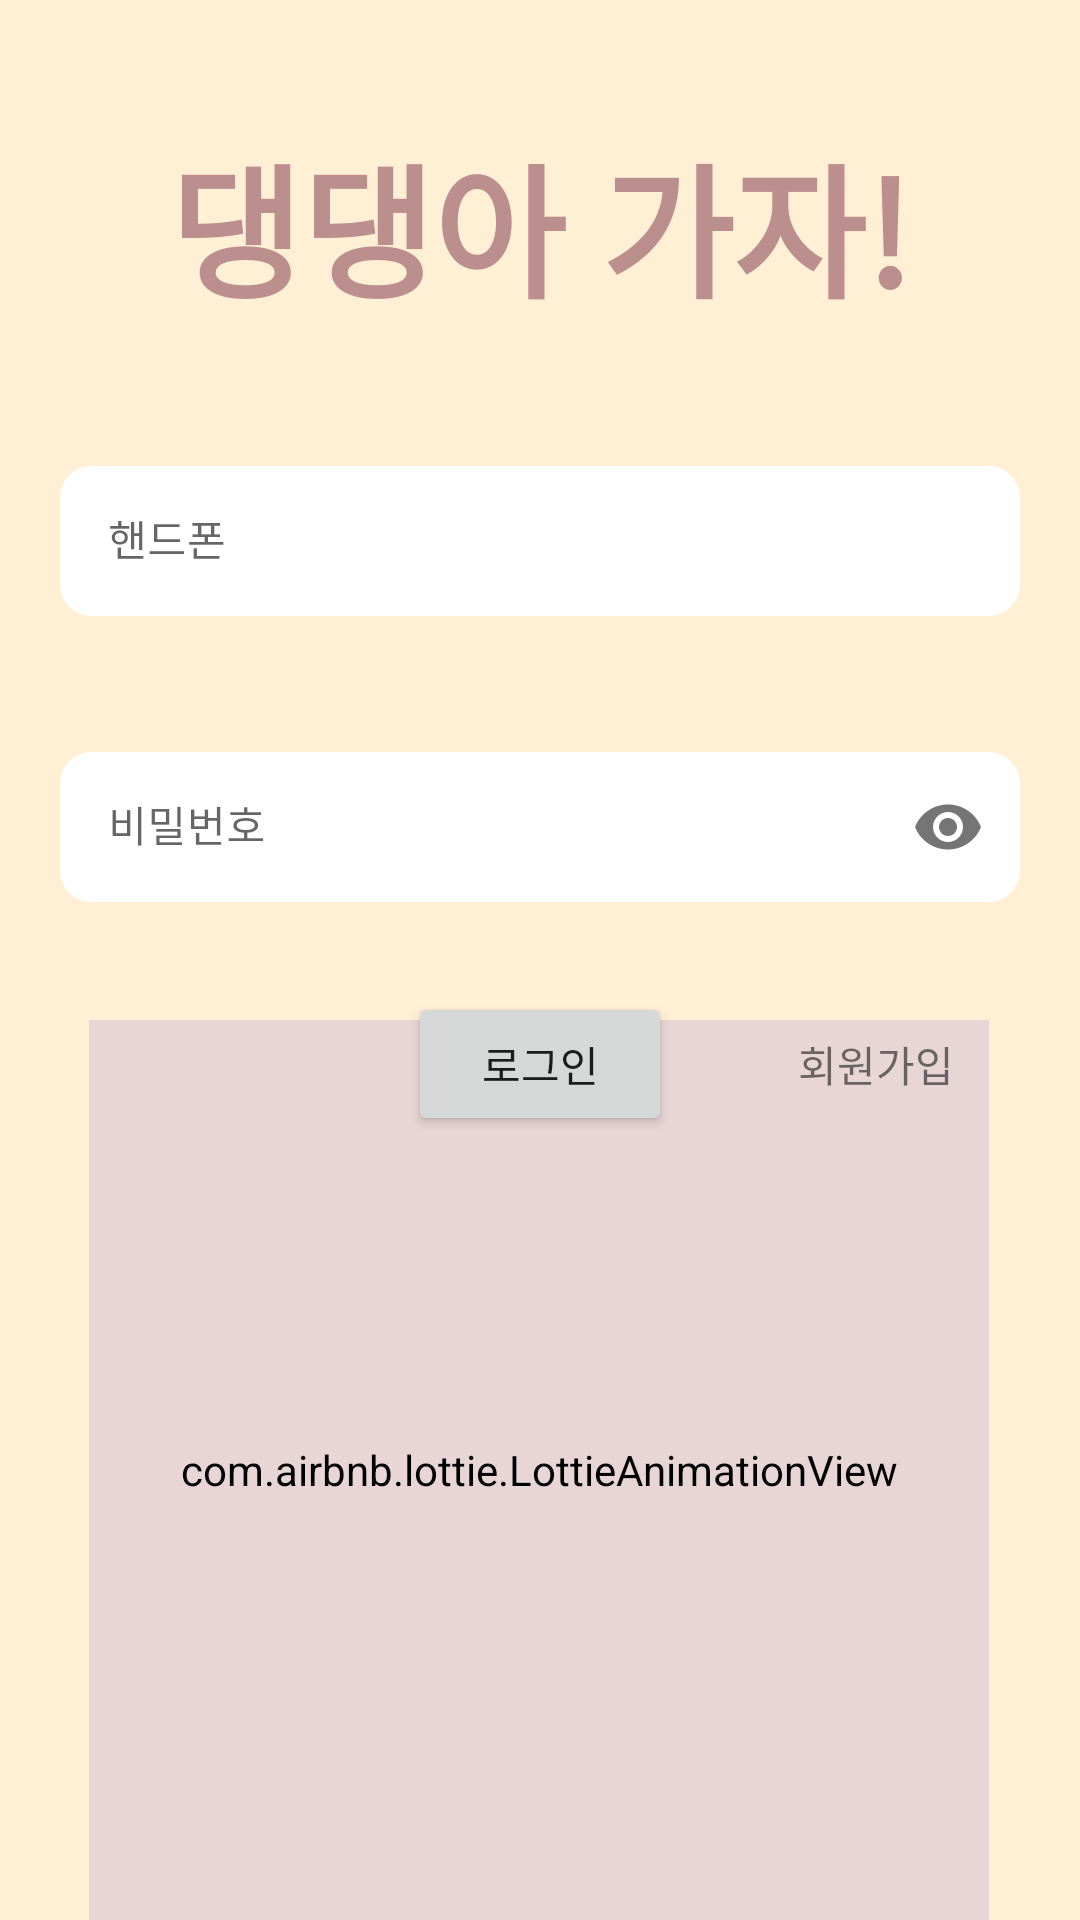

Android layout source for this screen:
<!-- AndroidManifest.xml: application theme Theme.Letsgodaengdaeng -->
<!-- res/layout/activity_login.xml -->
<?xml version="1.0" encoding="utf-8"?>
<androidx.constraintlayout.widget.ConstraintLayout xmlns:android="http://schemas.android.com/apk/res/android"
    xmlns:app="http://schemas.android.com/apk/res-auto"
    xmlns:tools="http://schemas.android.com/tools"
    android:layout_width="match_parent"
    android:layout_height="match_parent"
    android:background="@color/papaya_whip"
    android:gravity="center"
    android:orientation="vertical"
    tools:context=".view.activity.LoginActivity">

    <com.google.android.material.textfield.TextInputLayout
        android:id="@+id/tilPhone"
        style="@style/Widget.MaterialComponents.TextInputLayout.OutlinedBox"
        android:layout_width="match_parent"
        android:layout_height="wrap_content"
        android:layout_marginTop="40dp"
        android:gravity="center"
        app:layout_constraintEnd_toEndOf="parent"
        app:layout_constraintHorizontal_bias="0.495"
        app:layout_constraintStart_toStartOf="parent"
        app:layout_constraintTop_toBottomOf="@+id/textView">

        <EditText
            android:id="@+id/edtPhone"
            android:layout_width="320dp"
            android:layout_height="50dp"
            android:background="@drawable/edt_text"
            android:hint="핸드폰"
            android:textSize="14sp" />
    </com.google.android.material.textfield.TextInputLayout>

    <com.google.android.material.textfield.TextInputLayout
        android:id="@+id/tilPassword"
        style="@style/Widget.MaterialComponents.TextInputLayout.OutlinedBox"
        android:layout_width="match_parent"
        android:layout_height="wrap_content"
        android:layout_marginTop="40dp"
        android:layout_marginBottom="5dp"
        android:gravity="center"
        app:layout_constraintEnd_toEndOf="parent"
        app:layout_constraintHorizontal_bias="0.495"
        app:layout_constraintStart_toStartOf="parent"
        app:layout_constraintTop_toBottomOf="@+id/tilPhone"
        app:passwordToggleEnabled="true">

        <EditText
            android:id="@+id/edtPassword"
            android:layout_width="320dp"
            android:layout_height="50dp"
            android:layout_marginTop="40dp"
            android:background="@drawable/edt_text"
            android:hint="비밀번호"
            android:inputType="textPassword"
            android:textSize="14sp" />

    </com.google.android.material.textfield.TextInputLayout>

    <com.airbnb.lottie.LottieAnimationView
        android:id="@+id/lottieAnimationView"
        android:layout_width="300dp"
        android:layout_height="300dp"
        android:backgroundTint="#E8D5D5"
        android:scaleType="centerCrop"
        app:layout_constraintBottom_toBottomOf="parent"
        app:layout_constraintEnd_toEndOf="parent"
        app:layout_constraintHorizontal_bias="0.495"
        app:layout_constraintStart_toStartOf="parent"
        app:layout_constraintTop_toTopOf="parent"
        app:layout_constraintVertical_bias="1.0"
        app:lottie_autoPlay="true"
        app:lottie_loop="true"
        app:lottie_rawRes="@raw/dog" />

    <Button
        android:id="@+id/btnLogin"
        android:layout_width="wrap_content"
        android:layout_height="wrap_content"
        android:layout_marginTop="30dp"
        android:text="로그인"
        app:layout_constraintEnd_toEndOf="parent"
        app:layout_constraintStart_toStartOf="parent"
        app:layout_constraintTop_toBottomOf="@+id/tilPassword" />

    <TextView
        android:id="@+id/tvSignup"
        android:layout_width="wrap_content"
        android:layout_height="wrap_content"
        android:text="회원가입"
        app:layout_constraintBottom_toBottomOf="@+id/btnLogin"
        app:layout_constraintEnd_toEndOf="parent"
        app:layout_constraintStart_toEndOf="@+id/btnLogin"
        app:layout_constraintTop_toTopOf="@+id/btnLogin" />

    <TextView
        android:id="@+id/textView"
        android:layout_width="wrap_content"
        android:layout_height="wrap_content"
        android:layout_marginTop="40dp"
        android:gravity="center"
        android:text="댕댕아 가자!"
        android:textColor="@color/rosy_brown"
        android:textSize="48sp"
        android:textStyle="bold"
        app:layout_constraintEnd_toEndOf="parent"
        app:layout_constraintStart_toStartOf="parent"
        app:layout_constraintTop_toTopOf="parent" />

</androidx.constraintlayout.widget.ConstraintLayout>
<!-- resources referenced by this layout -->
<resources>
  <color name="papaya_whip">#FFEFD5</color>
  <color name="rosy_brown">#BC8F8F</color>
  <!-- drawable edt_text (drawable) -->
  <?xml version="1.0" encoding="utf-8"?>
  <selector xmlns:android="http://schemas.android.com/apk/res/android">
      <item android:state_focused="true">
          <shape android:shape="rectangle">
              <stroke
                  android:width="1dp"
                  android:color="@color/white_antique" />
              <corners android:radius="10dp" />
              <solid
                  android:color="@color/white_antique" />
          </shape>
      </item>
  
      <item android:state_focused="false">
          <shape android:shape="rectangle">
              <stroke
                  android:width="1dp"
                  android:color="@color/white_antique" />
              <corners android:radius="10dp" />
              <solid
                  android:color="@color/white_antique" />
          </shape>
      </item>
  </selector>
  <style name="Theme.Letsgodaengdaeng" parent="Theme.MaterialComponents.DayNight.NoActionBar">
          
          <item name="colorPrimary">@color/burly_wood</item>
          <item name="colorPrimaryVariant">@color/burly_wood</item>
          <item name="colorOnPrimary">@color/white</item>
          
          <item name="colorSecondary">@color/papaya_whip</item>
          <item name="colorSecondaryVariant">@color/papaya_whip</item>
          <item name="colorOnSecondary">@color/rosy_brown</item>
          
          <item name="android:statusBarColor">?attr/colorPrimaryVariant</item>
          
          <item name="bottomSheetDialogTheme">@style/AppBottomSheetDialogTheme</item>
      </style>
  <color name="white_antique">#FFFFFFFF</color>
  <color name="burly_wood">#DEB887</color>
  <color name="white">#FFFFFFFF</color>
  <style name="AppBottomSheetDialogTheme" parent="Theme.Design.Light.BottomSheetDialog">
          <item name="bottomSheetStyle">@style/AppModalStyle</item>
          <item name="android:windowIsFloating">false</item>
      </style>
  <style name="AppModalStyle" parent="Widget.Design.BottomSheet.Modal">
          <item name="android:background">@drawable/backgourn_dialog</item>
      </style>
  <!-- drawable backgourn_dialog (drawable) -->
  <?xml version="1.0" encoding="utf-8"?>
  <shape xmlns:android="http://schemas.android.com/apk/res/android">
  
      <solid android:color="@color/white"/>
  
      <corners android:topLeftRadius="30dp" android:topRightRadius="30dp"/>
  
      <padding android:left="18dp" android:right="18dp" android:top="18dp" android:bottom="18dp"/>
  
  
  </shape>
</resources>
